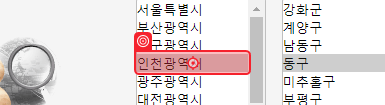
Task: 부동산 공시가격 과제
Workflow: 02_ProcessData_02

Step 1: click on 'str시도'

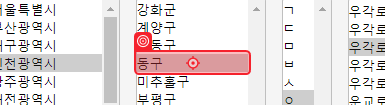
Step 2: click on 'str구'

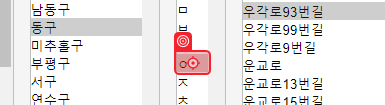
Step 3: click on 'str도로명초성'

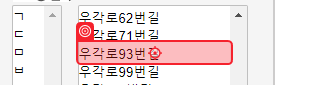
Step 4: click on 'str도로명'

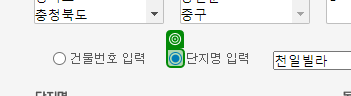
Step 5: check

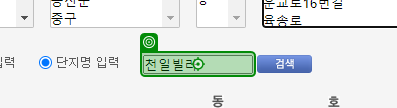
Step 6: type "[str단지명 + "[k(enter)]"]" into 'str단지명'

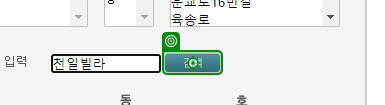
Step 7: click on '검색'

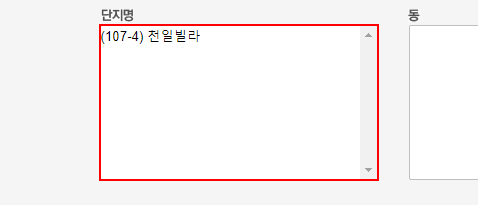
Step 8: find the drop-down 'apt'

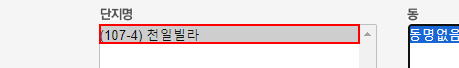
Step 9: click

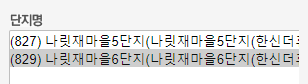
Step 10: get-attribute

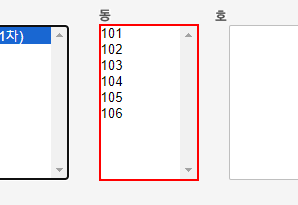
Step 11: find the drop-down 'dong'

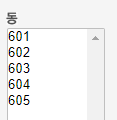
Step 12: get-attribute

Step 13 [then]: click (no picture)

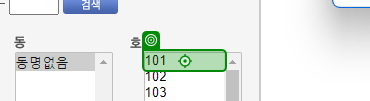
Step 14: click

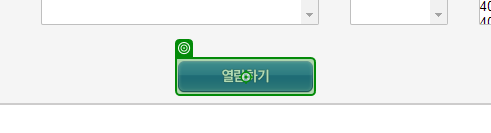
Step 15: click on '열람하기'

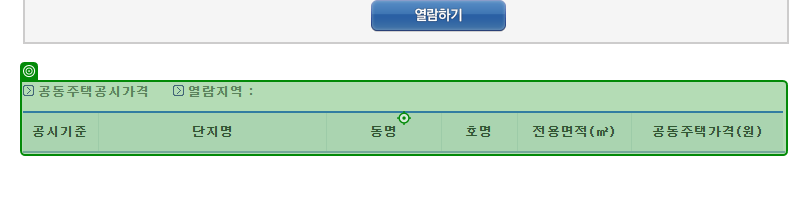
Step 16: Mouse Scroll

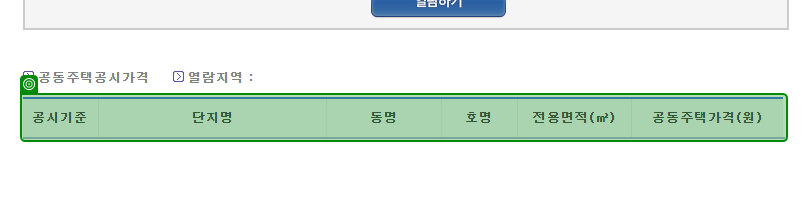
Step 17: SearchedElement

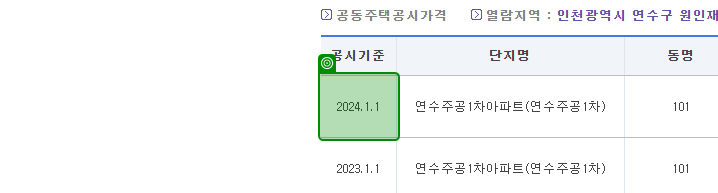
Step 18 [try]: check

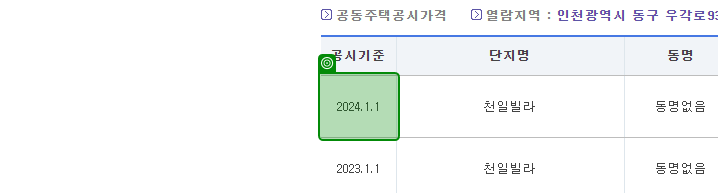
Step 19 [then]: get-text from 'str공시기준일'

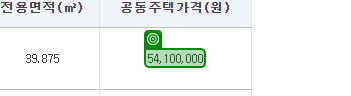
Step 20: check '공시기준일가격'

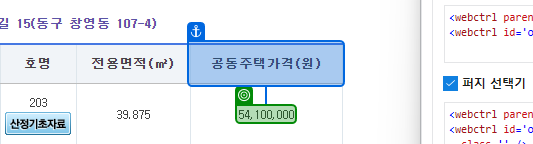
Step 21 [then]: get-text from 'str공시기준일가격'